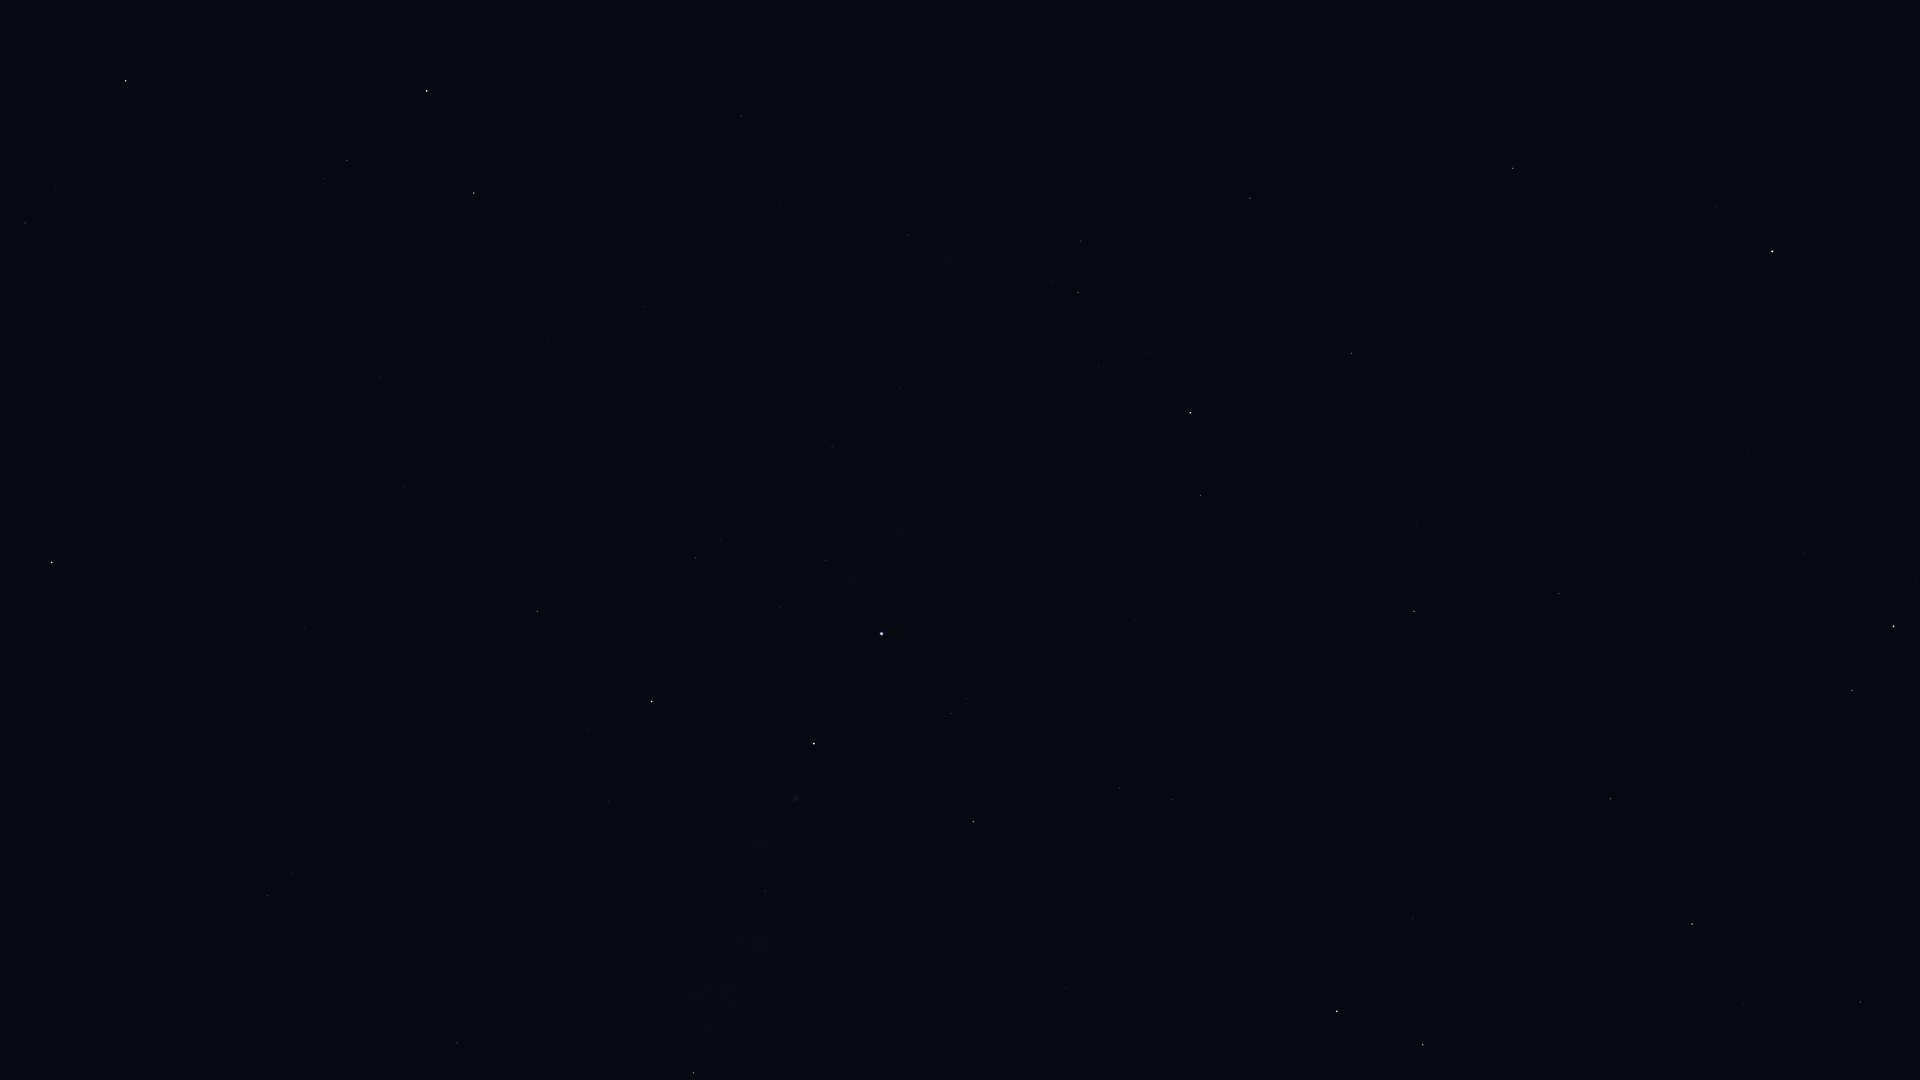

Values plotted in this chart, from the file beside it:
Star_ID, Name, X, Y
25110, HIP 25110, 1851, 17
72607, Kochab, 1894, 626
73136, Baekdu, 1880, 611
75097, Pherkad, 1852, 691
75458, Edasich, 1861, 1002
78527, HIP 78527, 1744, 1004
80331, Athebyne, 1692, 924
83608, Alrakis, 1521, 1039
83895, Aldhibah, 1610, 799
85670, Rastaban, 1423, 1045
85822, Yildun, 1752, 342
86614, Dziban, 1608, 639
86782, Alruba, 1401, 992
87585, Grumium, 1413, 919
87833, Eltanin, 1337, 1011
90344, Fafnir, 1456, 714
94376, Altais, 1414, 611
94481, Aladfar, 939, 996
95853, HIP 95853, 1119, 788
95947, Albireo, 694, 1073
96100, Alsafi, 1422, 554
97165, Fawaris, 973, 822
98110, HIP 98110, 766, 891
98337, HIP 98337, 457, 1043
98543, HIP 98543, 615, 947
98920, HIP 98920, 452, 1007
100453, Sadr, 814, 744
101421, Aldulfin, 205, 947
101769, Rotanev, 268, 896
101958, Sualocin, 292, 874
102098, Deneb, 882, 634
102488, Aljanah, 652, 702
103527, Musica, 145, 814
104521, HIP 104521, 108, 753
104780, Solaris, 204, 705
104858, HIP 104858, 98, 731
105199, Alderamin, 1190, 413
105570, HIP 105570, 10, 704
106032, Alfirk, 1351, 353
107136, Azelfafage, 942, 397
107310, HIP 107310, 472, 476
107315, Enif, 52, 563
107354, HIP 107354, 405, 487
108917, Kurhah, 1215, 301
109176, HIP 109176, 380, 378
109352, HIP 109352, 549, 346
109492, HIP 109492, 1078, 293
109937, HIP 109937, 644, 307
110538, HIP 110538, 950, 260
110609, HIP 110609, 891, 259
111022, HIP 111022, 853, 242
111104, HIP 111104, 756, 241
111169, HIP 111169, 908, 235
112029, Homam, 25, 223
112158, Matar, 474, 193
112724, HIP 112724, 1250, 198
112748, Sadalbari, 347, 160
113881, Scheat, 427, 91
113963, Markab, 126, 81
116727, Errai, 1513, 168
